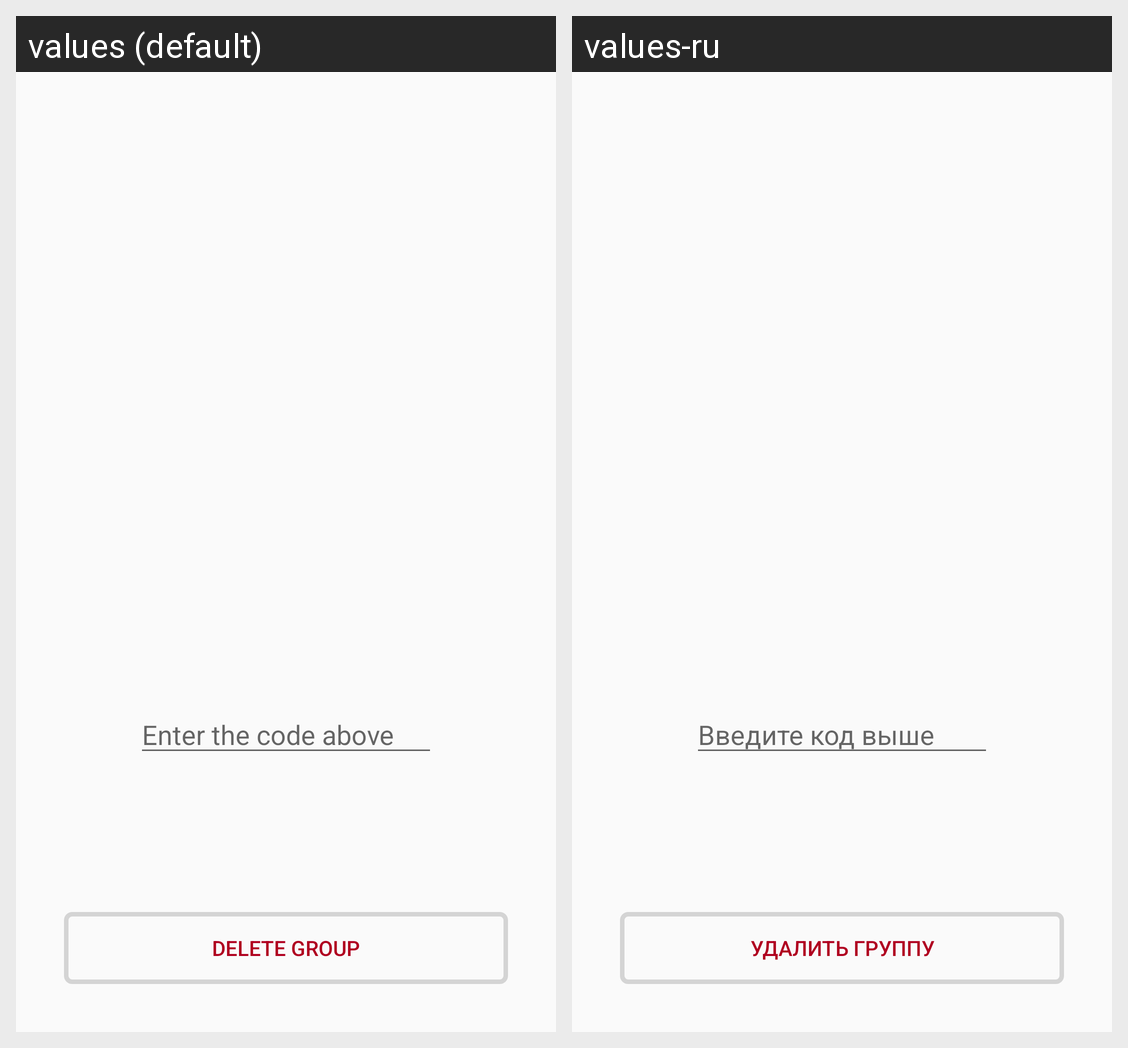

Strings drawn on this Android screen and how each of the app's shown locales translates them:
Android screen res/layout/activity_delete_group.xml rendered under 2 locales, left to right: values (default), values-ru. Device: Nexus 5 (rendered at 1080×1920; each locale shown at half size, 540×960, under a caption strip naming it); theme AppTheme.
Strings drawn on this screen, with the default value and each locale's value (text and hints the layout hard-codes, and strings that could not be matched under every locale, appear in the picture but are not listed):

delete_group
  values: Delete group
  values-ru: Удалить группу

enter_the_code_above
  values: Enter the code above
  values-ru: Введите код выше
